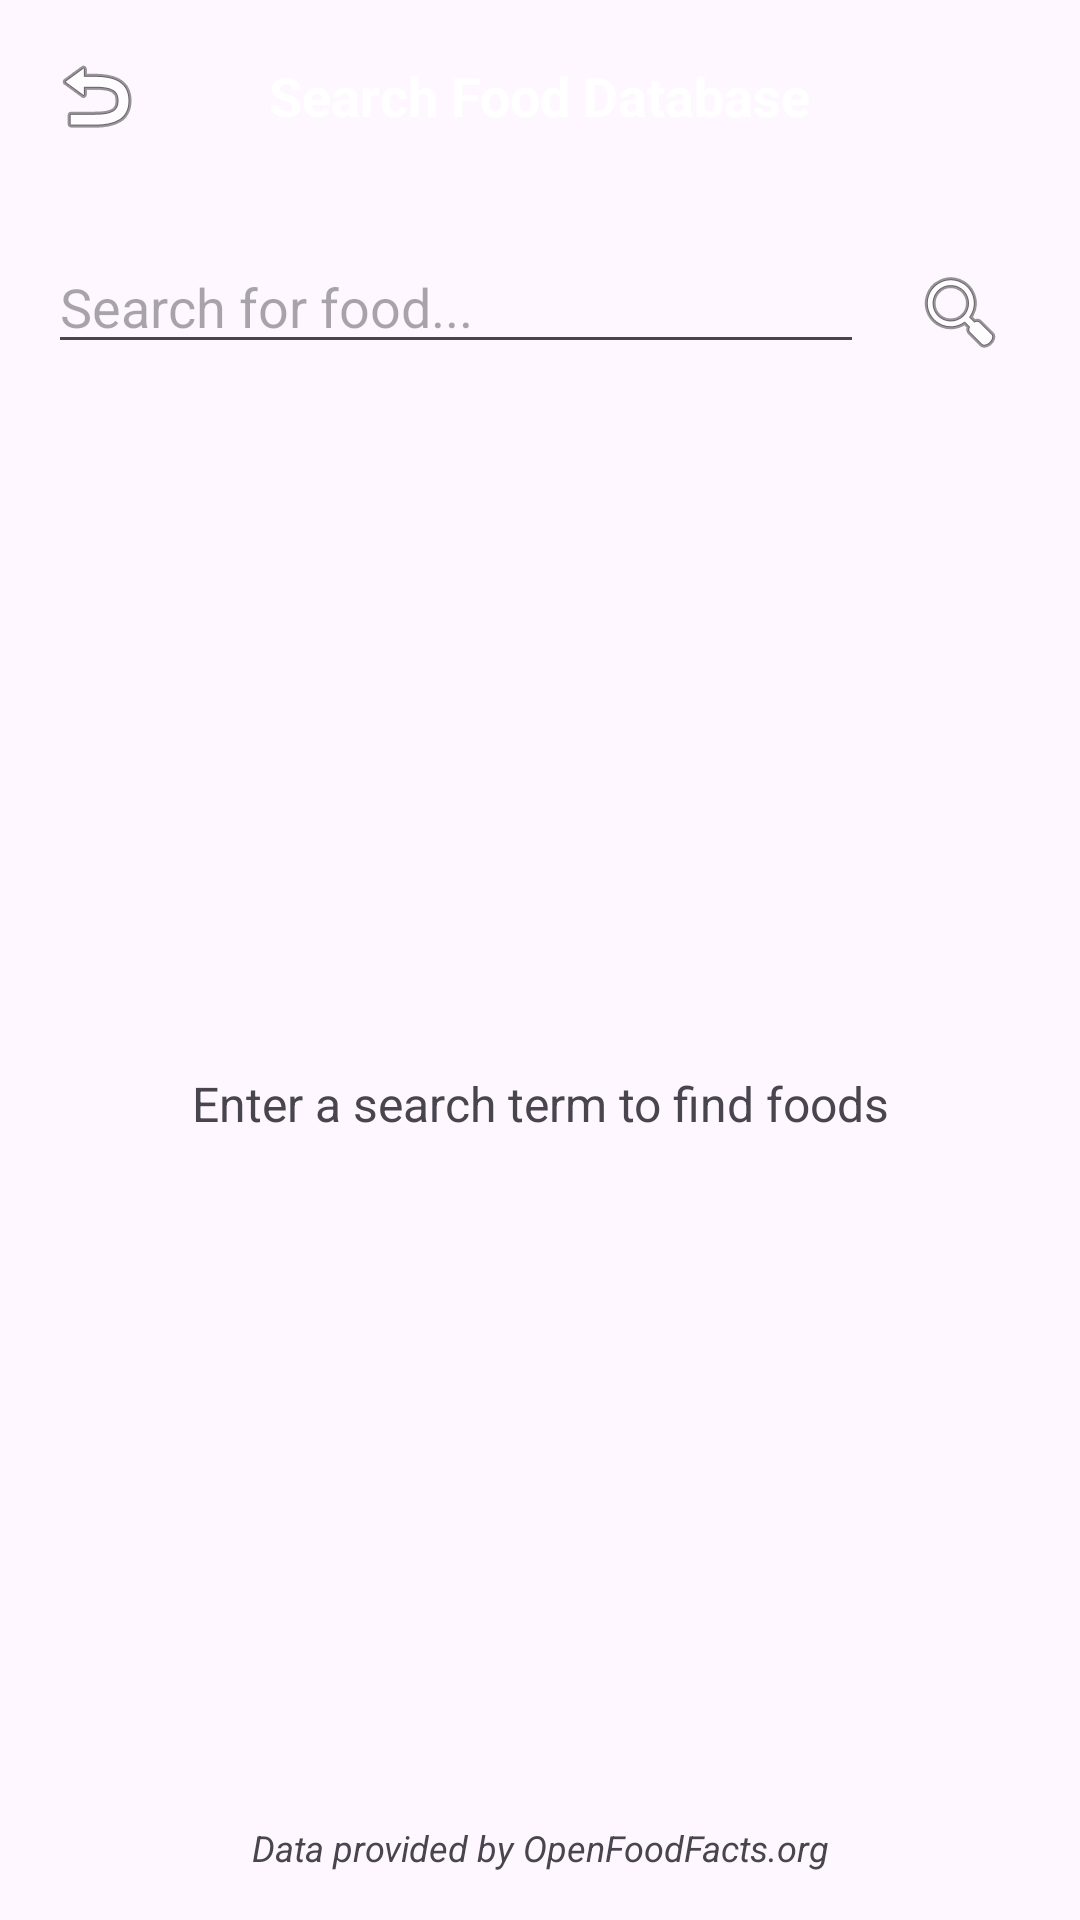

Reconstruct the res/layout file that produces this screen, plus the resources it refers to.
<!-- AndroidManifest.xml: application theme Theme.BeDaSh -->
<!-- res/layout/activity_search_open_food_facts.xml -->
<?xml version="1.0" encoding="utf-8"?>
<LinearLayout xmlns:android="http://schemas.android.com/apk/res/android"
    xmlns:app="http://schemas.android.com/apk/res-auto"
    xmlns:tools="http://schemas.android.com/tools"
    android:layout_width="match_parent"
    android:layout_height="match_parent"
    android:orientation="vertical"
    tools:context=".SearchOpenFoodFactsActivity">

    
    <RelativeLayout
        android:id="@+id/toolbar"
        android:layout_width="match_parent"
        android:layout_height="?attr/actionBarSize"
        android:elevation="4dp">

        <ImageButton
            android:id="@+id/back_button"
            android:layout_width="48dp"
            android:layout_height="48dp"
            android:layout_centerVertical="true"
            android:layout_marginStart="8dp"
            android:background="?attr/selectableItemBackgroundBorderless"
            android:contentDescription="Back"
            android:src="@android:drawable/ic_menu_revert" />

        <TextView
            android:layout_width="wrap_content"
            android:layout_height="wrap_content"
            android:layout_centerInParent="true"
            android:text="Search Food Database"
            android:textColor="@android:color/white"
            android:textSize="18sp"
            android:textStyle="bold" />
    </RelativeLayout>

    
    <LinearLayout
        android:layout_width="match_parent"
        android:layout_height="wrap_content"
        android:orientation="horizontal"
        android:padding="16dp">

        <EditText
            android:id="@+id/search_edit_text"
            android:layout_width="0dp"
            android:layout_height="wrap_content"
            android:layout_weight="1"
            android:hint="Search for food..."
            android:inputType="text"
            android:maxLines="1"
            android:imeOptions="actionSearch" />

        <ImageButton
            android:id="@+id/search_button"
            android:layout_width="48dp"
            android:layout_height="48dp"
            android:layout_marginStart="8dp"
            android:background="?attr/selectableItemBackgroundBorderless"
            android:contentDescription="Search"
            android:src="@android:drawable/ic_menu_search"
            android:enabled="false" />
    </LinearLayout>

    
    <FrameLayout
        android:layout_width="match_parent"
        android:layout_height="0dp"
        android:layout_weight="1">

        <ListView
            android:id="@+id/results_list_view"
            android:layout_width="match_parent"
            android:layout_height="match_parent"
            android:divider="@android:color/darker_gray"
            android:dividerHeight="0.5dp" />

        <TextView
            android:id="@+id/empty_text_view"
            android:layout_width="match_parent"
            android:layout_height="match_parent"
            android:gravity="center"
            android:padding="16dp"
            android:text="Enter a search term to find foods"
            android:textSize="16sp" />

        <ProgressBar
            android:id="@+id/progress_bar"
            android:layout_width="wrap_content"
            android:layout_height="wrap_content"
            android:layout_gravity="center"
            android:visibility="gone" />
    </FrameLayout>

    
    <TextView
        android:layout_width="match_parent"
        android:layout_height="wrap_content"
        android:padding="16dp"
        android:gravity="center"
        android:text="Data provided by OpenFoodFacts.org"
        android:textSize="12sp"
        android:textStyle="italic" />

</LinearLayout>
<!-- resources referenced by this layout -->
<resources>
  <style name="Theme.BeDaSh" parent="Base.Theme.BeDaSh" />
  <style name="Base.Theme.BeDaSh" parent="Theme.Material3.DayNight.NoActionBar">
  
          
      </style>
</resources>
